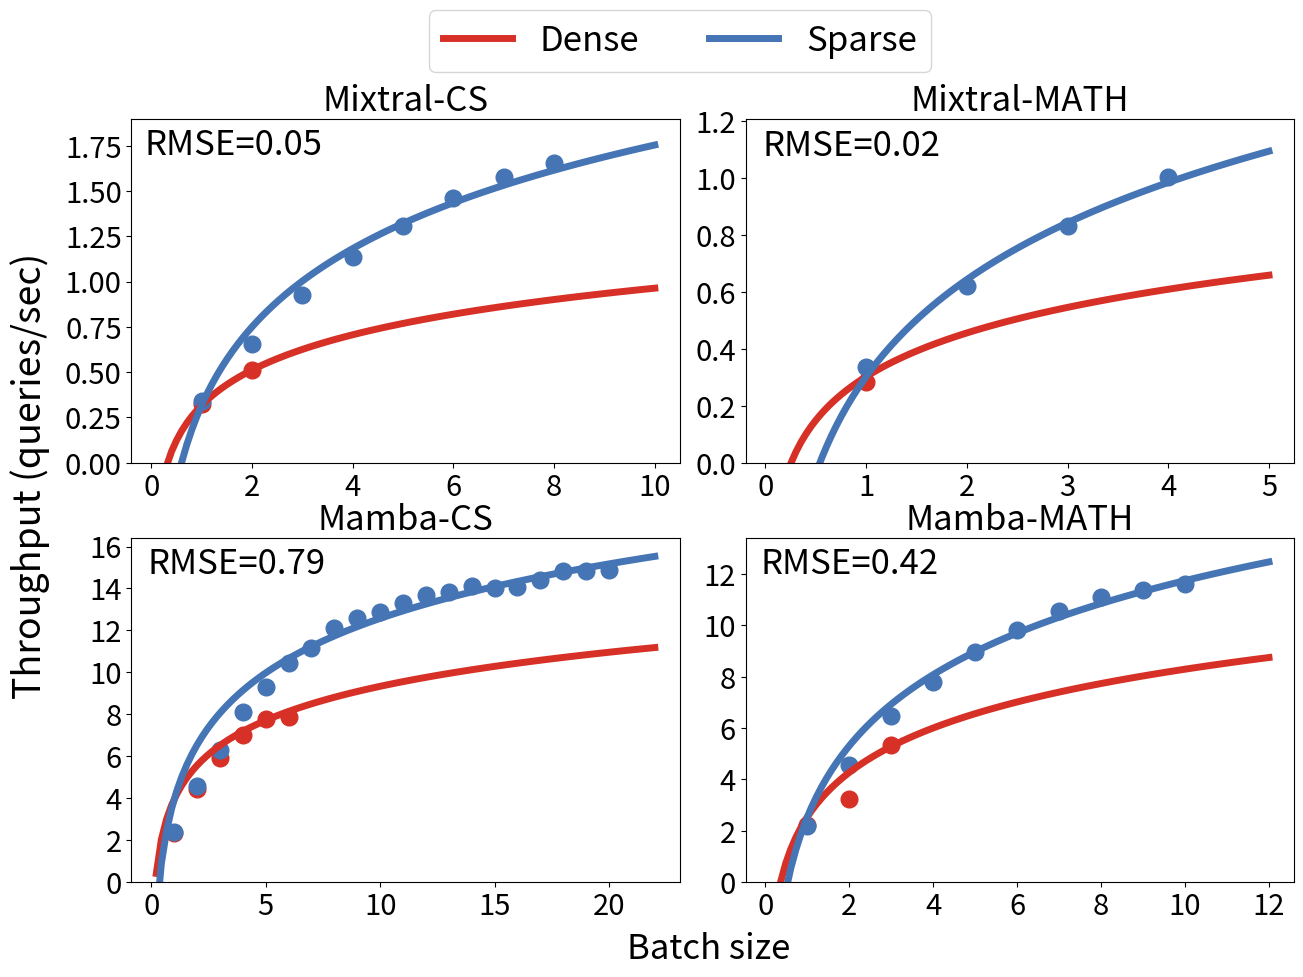

Recreate this plot in Python. (Note: this script raises an exception after producing the figure.)
import numpy, scipy
import matplotlib
import matplotlib.pyplot as plt
from scipy import optimize

GPU_dict = {
"H100":	[80,	12.29],
"A100":	[40,	4.097],
"V100":	[16,	3.06],
"K80":	[12,	0.9],
"L4":	[24,	0.8048],
"A10G":	[16,	1.006],
"T4":	[16,	0.526],
"M60":	[8,	0.75],
}

font1 = matplotlib.font_manager.FontProperties()
# font0.set_weight('bold')
graph_font_size = 25
font1.set_size(graph_font_size - 4)


fig, axs = plt.subplots(2, 2)
fig.set_size_inches(10.5, 2.5)
plt.subplots_adjust(top=1.2, wspace=0.12, hspace=0.22)

coeff=1.8
x = numpy.array([1, 2, 1, 2, 3, 4, 5, 6, 7, 8])
sparsity = numpy.array([1, 1, 0.25, 0.25, 0.25, 0.25, 0.25, 0.25, 0.25, 0.25])
x_adjust = numpy.array([x[i]**(1/(sparsity[i]*coeff)) for i in range(len(x))])
y = numpy.array([0.3213791846, 0.5138618605, 0.341252845, 0.6567373669, 
                 0.9263685242,	1.134794525,	1.306288801,	1.460184208,	1.578898838, 1.655243555])

out = scipy.optimize.curve_fit(lambda t,a,b: a+b*numpy.log(t),  x_adjust,  y)
print(out[0])
print([out[0][0]+out[0][1]*numpy.log(x_adjust[i])-y[i] for i in range(len(x_adjust))])
print()
axs[0][0].plot(x[:2], y[:2], 'o', markersize=12, color='#d73027')
axs[0][0].plot(x[2:], y[2:], 'o', markersize=12, color='#4575b4')
# plot a + b log(x), where a and b are the coefficients of the fit
xx = numpy.linspace(0, 10, 100)
yy1 = out[0][0]+out[0][1]*numpy.log(xx)
yy2 = out[0][0]+out[0][1]*numpy.log(xx**(1/(0.25*coeff)))
axs[0][0].plot(xx, yy1, '-', lw=5, color='#d73027', label='Dense')
axs[0][0].plot(xx, yy2, '-', lw=5, color='#4575b4', label='Sparse')
axs[0][0].set_title(f"Mixtral-CS", fontsize=25)
# axs[0][0].set_xlabel('Batch size')
# axs[0][0].set_ylabel('Throughput (queries/sec)')
axs[0][0].set_ylim([0, None])
# plt.savefig('mixtral_cs.png')

axs[0][0].legend(fontsize=graph_font_size, ncol=2, loc="lower center", bbox_to_anchor=(1.0, 0.12+0.965))

rms = 0.0
for i in range(0, len(y)):
    if i < 2:
        rms += (y[i] - (out[0][0]+out[0][1]*numpy.log(x[i])))**2
    else:
        rms += (y[i] - (out[0][0]+out[0][1]*numpy.log(x[i]**(1/(0.25*coeff)))))**2
import math
rms = math.sqrt(rms / len(y))
axs[0][0].text(-0.125, 1.7, f'RMSE={rms:.2f}', fontsize=25)
    


coeff=2.5

x = numpy.array([1, 2, 3, 4, 5, 6, 1, 2, 3, 4, 5, 6, 7, 8, 9, 10, 11, 12, 13, 14, 15, 16, 17, 18, 19, 20])
sparsity = numpy.array([1, 1, 1, 1, 1, 1, 0.25, 0.25, 0.25, 0.25, 0.25, 0.25, 0.25, 0.25, 0.25, 0.25, 0.25, 0.25, 0.25, 0.25, 0.25, 0.25, 0.25, 0.25, 0.25, 0.25])
x_adjust = numpy.array([x[i]**(1/(sparsity[i]*coeff)) for i in range(len(x))])
y = numpy.array([2.324241983,	4.435789726,	5.921728955,	6.994841305,	7.768480633,	7.877675456,	2.40759297,	4.586554241,	6.299510213,	8.12722686,	9.305433163,	10.46236322,	11.17621879,	12.11379701,	12.59296758,	12.89725147,	13.31887791,	13.67491446,	13.82070674,	14.1110796,	14.02404563,	14.08680855,	14.40473858,	14.85546377,	14.853169,	14.87415719])
out = scipy.optimize.curve_fit(lambda t,a,b: a+b*numpy.log(t),  x_adjust,  y)
print(out[0])
print([out[0][0]+out[0][1]*numpy.log(x_adjust[i])-y[i] for i in range(len(x_adjust))])
print()
axs[1][0].plot(x[:6], y[:6], 'o', markersize=12, color='#d73027')
axs[1][0].plot(x[6:], y[6:], 'o', markersize=12, color='#4575b4')
# plot a + b log(x), where a and b are the coefficients of the fit
xx = numpy.linspace(0, 22, 100)
yy1 = out[0][0]+out[0][1]*numpy.log(xx)
yy2 = out[0][0]+out[0][1]*numpy.log(xx**(1/(0.25*coeff)))
axs[1][0].plot(xx, yy1, '-', lw=5, color='#d73027')
axs[1][0].plot(xx, yy2, '-', lw=5, color='#4575b4')
axs[1][0].set_title(f"Mamba-CS", fontsize=25)
# axs[1][0].set_xlabel('Batch size')
# axs[1][0].set_ylabel('Throughput (queries/sec)')
axs[1][0].set_ylim([0, None])
# plt.savefig('mamba_cs.png')


rms = 0.0
for i in range(0, len(y)):
    if i < 6:
        rms += (y[i] - (out[0][0]+out[0][1]*numpy.log(x[i])))**2
    else:
        rms += (y[i] - (out[0][0]+out[0][1]*numpy.log(x[i]**(1/(0.25*coeff)))))**2
import math
rms = math.sqrt(rms / len(y))
axs[1][0].text(-0.18, 14.7, f'RMSE={rms:.2f}', fontsize=25)

coeff=1.8

x = numpy.array([1, 1, 2, 3, 4])
sparsity = numpy.array([1, 0.25, 0.25, 0.25, 0.25])
x_adjust = numpy.array([x[i]**(1/(sparsity[i]*coeff)) for i in range(len(x))])
y = numpy.array([0.2833587728, 0.3354076283, 0.6216146478,	0.8325194069, 1.005476933])
out = scipy.optimize.curve_fit(lambda t,a,b: a+b*numpy.log(t),  x_adjust,  y)
print(out[0])
print([out[0][0]+out[0][1]*numpy.log(x_adjust[i])-y[i] for i in range(len(x_adjust))])
print()
axs[0][1].plot(x[:1], y[:1], 'o', markersize=12, color='#d73027')
axs[0][1].plot(x[1:], y[1:], 'o', markersize=12, color='#4575b4')
# plot a + b log(x), where a and b are the coefficients of the fit
xx = numpy.linspace(0, 5, 100)
yy1 = out[0][0]+out[0][1]*numpy.log(xx)
yy2 = out[0][0]+out[0][1]*numpy.log(xx**(1/(0.25*coeff)))
axs[0][1].plot(xx, yy1, '-', lw=5, color='#d73027')
axs[0][1].plot(xx, yy2, '-', lw=5, color='#4575b4')
axs[0][1].set_title(f"Mixtral-MATH", fontsize=25)
# axs[0][1].set_xlabel('Batch size')
# axs[0][1].set_ylabel('Throughput (queries/sec)')
axs[0][1].set_ylim([0, None])
# plt.savefig('mixtral_math.png')

rms = 0.0
for i in range(0, len(y)):
    if i < 1:
        rms += (y[i] - (out[0][0]+out[0][1]*numpy.log(x[i])))**2
    else:
        rms += (y[i] - (out[0][0]+out[0][1]*numpy.log(x[i]**(1/(0.25*coeff)))))**2
import math
rms = math.sqrt(rms / len(y))
axs[0][1].text(-0.03, 1.08, f'RMSE={rms:.2f}', fontsize=25)


coeff=2.5

x = numpy.array([1, 2, 3, 1, 2, 3, 4, 5, 6, 7, 8, 9, 10])
sparsity = numpy.array([1, 1, 1, 0.25, 0.25, 0.25, 0.25, 0.25, 0.25, 0.25, 0.25, 0.25, 0.25])
x_adjust = numpy.array([x[i]**(1/(sparsity[i]*coeff)) for i in range(len(x))])
y = numpy.array([2.218754555,	3.231858367,	5.321407704,	2.173860115,	4.56952556,	6.453015914,	7.790000288,	8.963689885,	9.823115165,	10.55141706,	11.09739966,	11.3871612,	11.6119473])
out = scipy.optimize.curve_fit(lambda t,a,b: a+b*numpy.log(t),  x_adjust,  y)
print(out[0])
print([out[0][0]+out[0][1]*numpy.log(x_adjust[i])-y[i] for i in range(len(x_adjust))])
print()
axs[1][1].plot(x[:3], y[:3], 'o', markersize=12, color='#d73027')
axs[1][1].plot(x[3:], y[3:], 'o', markersize=12, color='#4575b4')
# plot a + b log(x), where a and b are the coefficients of the fit
xx = numpy.linspace(0, 12, 100)
yy1 = out[0][0]+out[0][1]*numpy.log(xx)
yy2 = out[0][0]+out[0][1]*numpy.log(xx**(1/(0.25*coeff)))
axs[1][1].plot(xx, yy1, '-', lw=5, color='#d73027')
axs[1][1].plot(xx, yy2, '-', lw=5, color='#4575b4')
axs[1][1].set_title(f"Mamba-MATH", fontsize=25)
# axs[1][1].set_xlabel('Batch size')
# axs[1][1].set_ylabel('Throughput (queries/sec)')
axs[1][1].set_ylim([0, None])


rms = 0.0
for i in range(0, len(y)):
    if i < 3:
        rms += (y[i] - (out[0][0]+out[0][1]*numpy.log(x[i])))**2
    else:
        rms += (y[i] - (out[0][0]+out[0][1]*numpy.log(x[i]**(1/(0.25*coeff)))))**2
import math
rms = math.sqrt(rms / len(y))
axs[1][1].text(-0.125, 12, f'RMSE={rms:.2f}', fontsize=25)

for i in range(0, 2):
    for j in range(0, 2):
        for label in axs[i][j].get_yticklabels():
            label.set_fontproperties(font1)
        for label in axs[i][j].get_xticklabels():
            label.set_fontproperties(font1)


# axs[0][1].set_xlabel('Batch size')
# axs[0][1].set_ylabel('Throughput (queries/sec)')
plt.text(-18, 7.5, "Throughput (queries/sec)", fontsize=27, rotation=90)
plt.text(-3.3, -3, "Batch size", fontsize=25, rotation=0)


fig = matplotlib.pyplot.gcf()
fig.set_size_inches(15, 7., forward=True)
fig.savefig('./analytical_throughput/sweep_per.png',bbox_inches='tight')
fig.savefig('./analytical_throughput/sweep_per.pdf',bbox_inches='tight')


